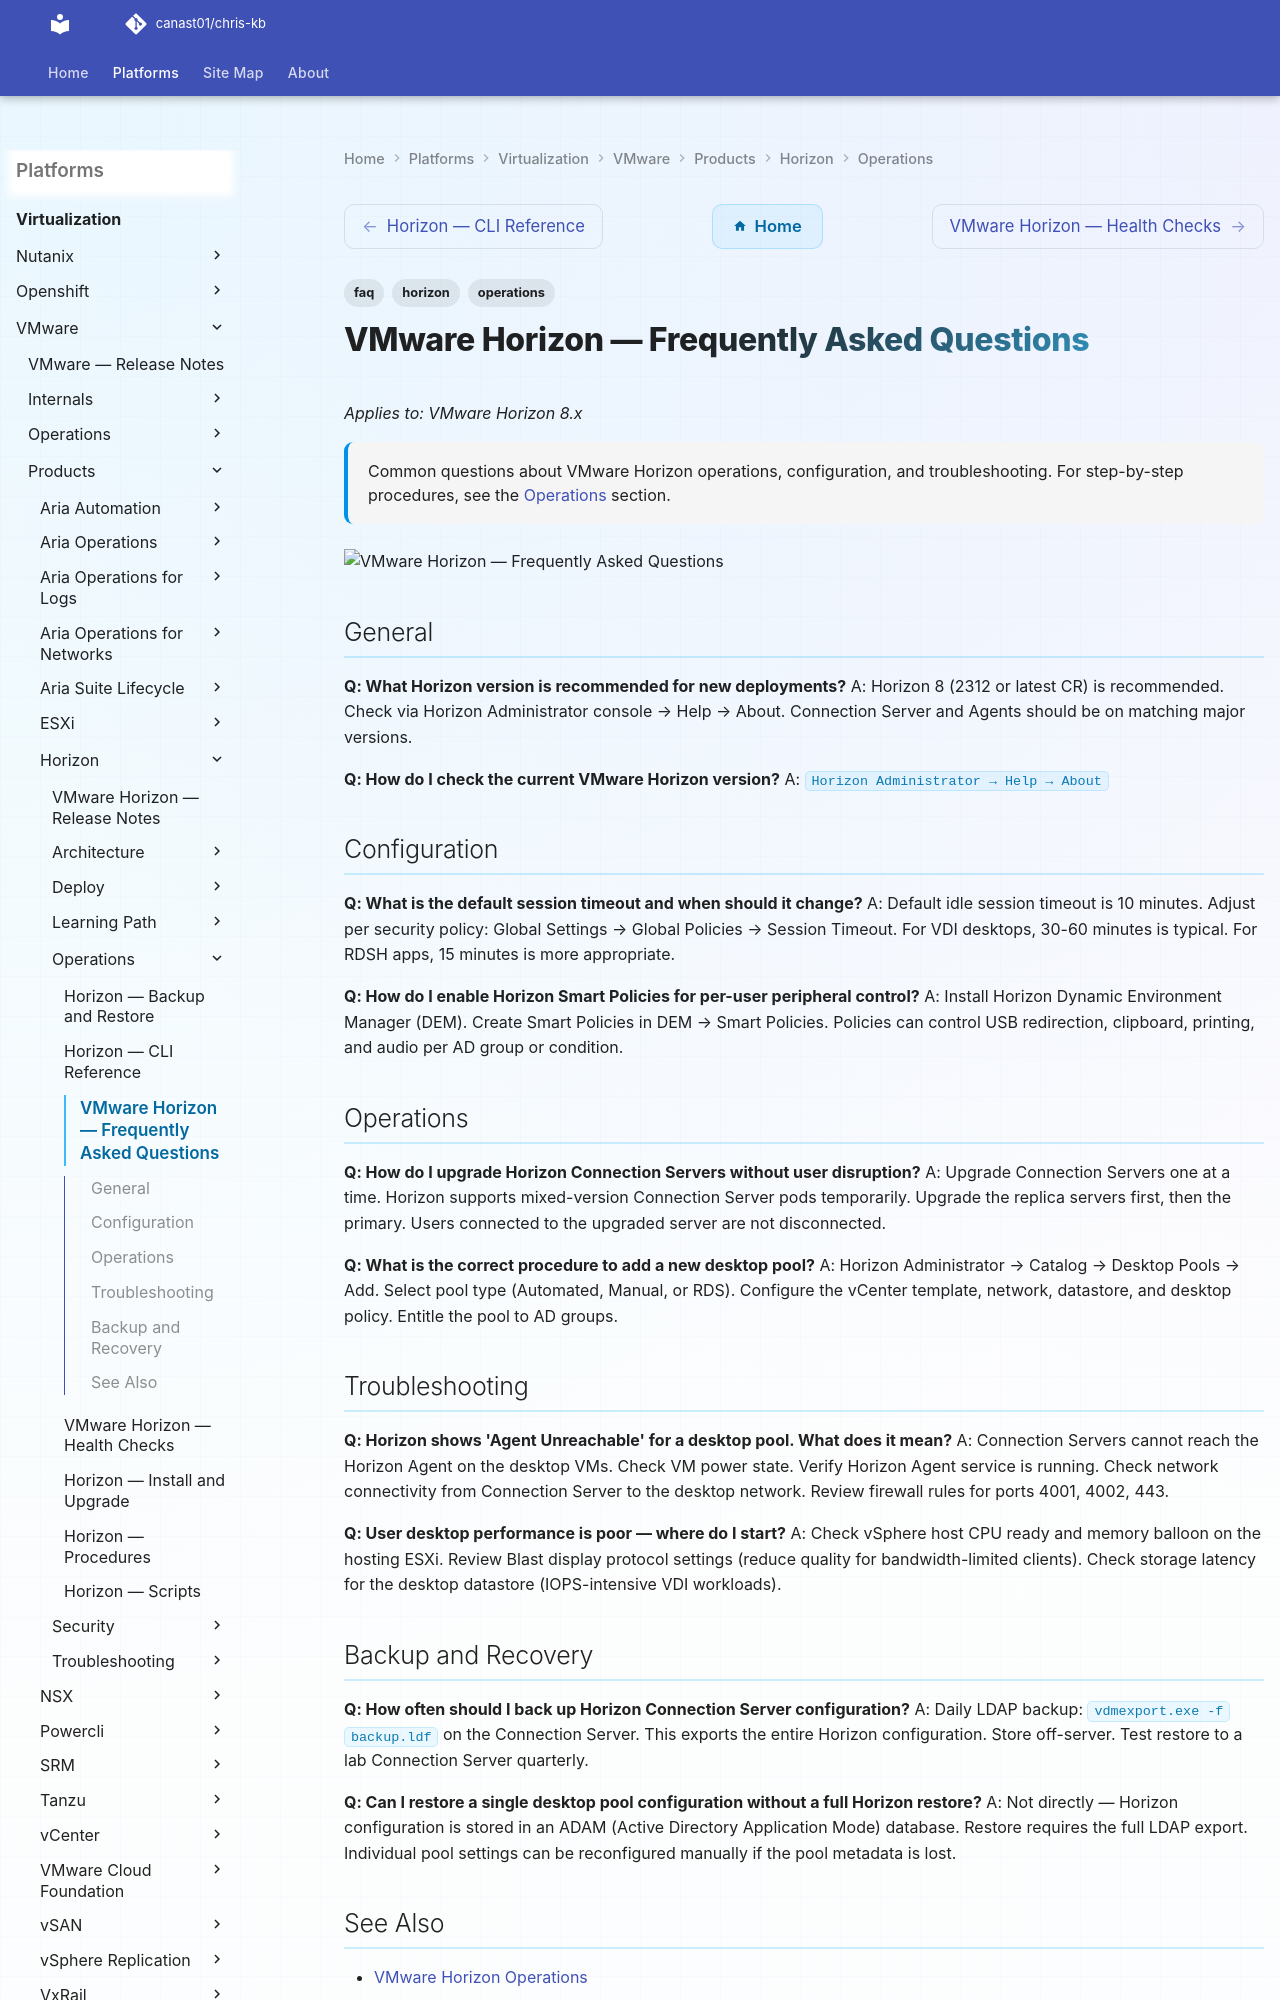

repository: canast01/chris-kb · page: virtualization/vmware/products/horizon/operations/faq/index.html · generator: mkdocs

---
tags:
  - horizon
  - faq
  - operations
description: "Common questions about VMware Horizon operations, configuration, and troubleshooting. For step-by-step procedures, see the Operations section."
---
# VMware Horizon — Frequently Asked Questions

*Applies to: VMware Horizon 8.x*

<div class="kb-summary">
Common questions about VMware Horizon operations, configuration, and troubleshooting. For step-by-step procedures, see the <a href="../">Operations</a> section.
</div>
![VMware Horizon — Frequently Asked Questions](../../../../../assets/virtualization-vmware-horizon-operations-faq.svg)

## General

**Q: What Horizon version is recommended for new deployments?**
A: Horizon 8 (2312 or latest CR) is recommended. Check via Horizon Administrator console → Help → About. Connection Server and Agents should be on matching major versions.

**Q: How do I check the current VMware Horizon version?**
A: `Horizon Administrator → Help → About`
